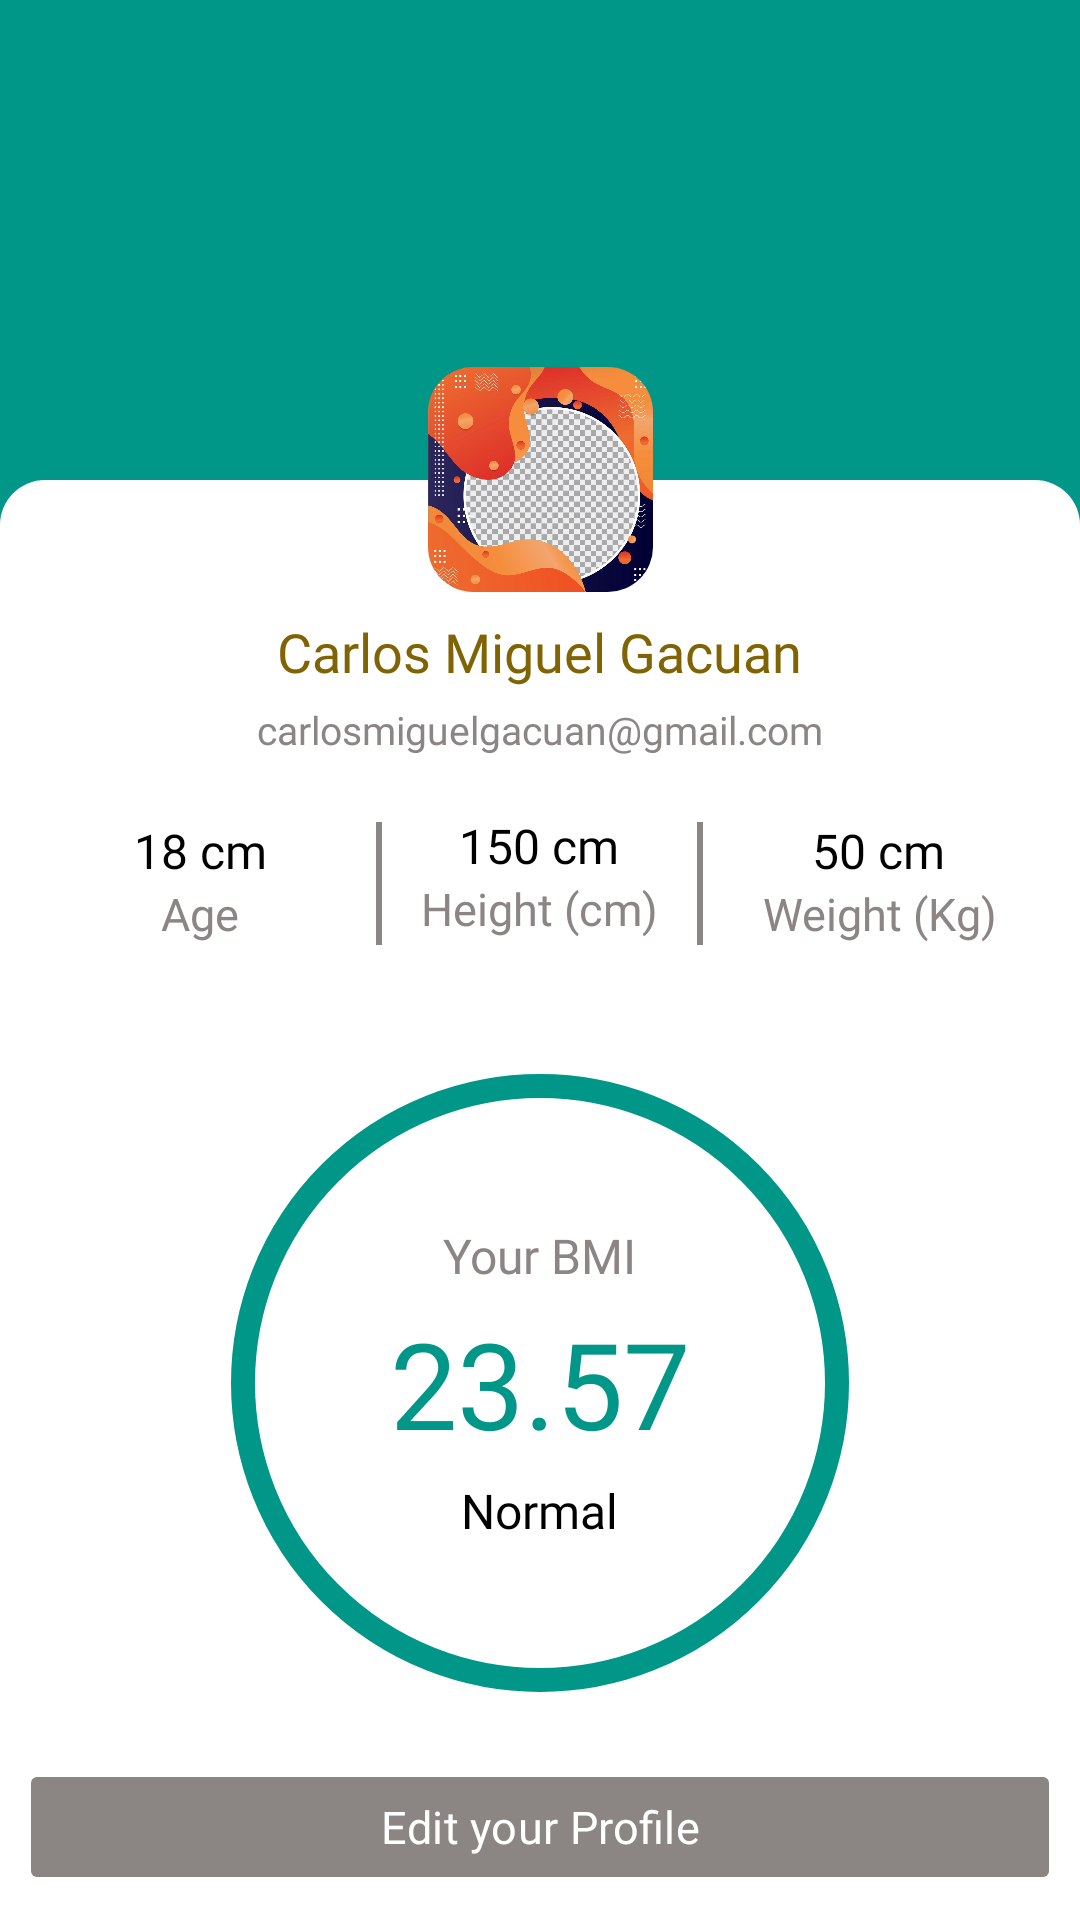

Here is an Android app screen rendered from its layout file. Give the layout XML and the strings, colors and styles it references.
<!-- AndroidManifest.xml: application theme Theme.NutriScanPh -->
<!-- res/layout/fragment_profile.xml -->
<?xml version="1.0" encoding="utf-8"?>
<androidx.constraintlayout.widget.ConstraintLayout xmlns:android="http://schemas.android.com/apk/res/android"
    xmlns:tools="http://schemas.android.com/tools"
    android:id="@+id/mainBg"
    android:layout_width="match_parent"
    android:layout_height="match_parent"
    xmlns:app="http://schemas.android.com/apk/res-auto"
    android:background="@color/green"
    android:orientation="vertical"
    tools:context=".fragment.Profile">

    <LinearLayout
        android:paddingTop="40dp"
        android:id="@+id/relativeLayout"
        android:layout_width="match_parent"
        android:layout_height="0dp"
        android:background="@drawable/drawable_profile"
        android:orientation="vertical"
        android:gravity="center_horizontal"
        app:layout_constraintBottom_toBottomOf="parent"
        app:layout_constraintEnd_toEndOf="parent"
        app:layout_constraintHeight_percent="0.75"
        app:layout_constraintStart_toStartOf="parent">

        <TextView
            android:id="@+id/txtName"
            android:layout_width="wrap_content"
            android:layout_height="wrap_content"
            android:text="Carlos Miguel Gacuan"
            android:textAlignment="center"
            android:gravity="center"
            android:fontFamily="@font/montserratmedium"
            android:textColor="@color/secondary"
            android:textSize="18sp"
            android:layout_marginTop="5dp"
            />

        <TextView
            android:id="@+id/txtEmail"
            android:layout_width="wrap_content"
            android:layout_height="wrap_content"
            android:text="carlosmiguelgacuan@gmail.com"
            android:textAlignment="center"
            android:gravity="center"
            android:fontFamily="@font/montserratmedium"
            android:textColor="@color/gray_accent"
            android:textSize="13sp"
            android:layout_marginTop="5dp"
            />

        <LinearLayout
            android:layout_width="match_parent"
            android:layout_height="wrap_content"
            android:layout_marginHorizontal="5pt"
            android:gravity="center">

            <LinearLayout
                android:layout_marginVertical="10pt"
                android:paddingBottom="2dp"
                android:layout_width="0dp"
                android:layout_weight="1"
                android:layout_height="wrap_content"
                android:orientation="vertical"
                android:gravity="center">

                <TextView
                    android:id="@+id/txtAge"
                    android:layout_width="wrap_content"
                    android:layout_height="wrap_content"
                    android:text="18 cm"
                    android:fontFamily="@font/montserratsemibold"
                    android:textColor="@color/black"
                    android:layout_alignParentRight="true"
                    android:textSize="16sp"
                    />

                <TextView
                    android:layout_width="wrap_content"
                    android:layout_height="wrap_content"
                    android:text="Age"
                    android:gravity="center"
                    android:fontFamily="@font/montserratsemibold"
                    android:textColor="@color/gray_accent"
                    android:layout_alignParentRight="true"
                    android:textSize="15sp"
                    />

            </LinearLayout>

            <LinearLayout
                android:layout_marginVertical="10pt"
                android:paddingBottom="2dp"
                android:layout_width="0dp"
                android:layout_weight="1"
                android:layout_height="wrap_content"
                android:orientation="vertical"
                android:background="@drawable/drawable_profile2"
                android:gravity="center">

                <TextView
                    android:id="@+id/txtHeight"
                    android:layout_width="wrap_content"
                    android:layout_height="wrap_content"
                    android:text="150 cm"
                    android:fontFamily="@font/montserratsemibold"
                    android:textColor="@color/black"
                    android:layout_alignParentRight="true"
                    android:textSize="16sp"
                    />

                <TextView
                    android:layout_width="wrap_content"
                    android:layout_height="wrap_content"
                    android:text="Height (cm)"
                    android:gravity="center"
                    android:fontFamily="@font/montserratsemibold"
                    android:textColor="@color/gray_accent"
                    android:layout_alignParentRight="true"
                    android:textSize="15sp"
                    />

            </LinearLayout>

            <LinearLayout
                android:layout_marginVertical="10pt"
                android:paddingBottom="2dp"
                android:layout_width="0dp"
                android:layout_weight="1"
                android:layout_height="wrap_content"
                android:orientation="vertical"
                android:gravity="center">

                <TextView
                    android:id="@+id/txtWeight"
                    android:layout_width="wrap_content"
                    android:layout_height="wrap_content"
                    android:text="50 cm"
                    android:fontFamily="@font/montserratsemibold"
                    android:textColor="@color/black"
                    android:layout_alignParentRight="true"
                    android:textSize="16sp"
                    />

                <TextView
                    android:layout_width="wrap_content"
                    android:layout_height="wrap_content"
                    android:text="Weight (Kg)"
                    android:gravity="center"
                    android:fontFamily="@font/montserratsemibold"
                    android:textColor="@color/gray_accent"
                    android:layout_alignParentRight="true"
                    android:textSize="15sp"
                    />

            </LinearLayout>

        </LinearLayout>

        <LinearLayout
            android:layout_marginTop="10pt"
            android:id="@+id/BMIlayout"
            android:layout_width="100pt"
            android:layout_height="100pt"
            android:background="@drawable/profile_circle_green"
            android:orientation="vertical"
            android:gravity="center">

            <TextView
                android:layout_width="wrap_content"
                android:layout_height="wrap_content"
                android:text="Your BMI"
                android:fontFamily="@font/montserratsemibold"
                android:textColor="@color/gray_accent"
                android:layout_alignParentRight="true"
                android:textSize="16sp"
                />

            <TextView
                android:id="@+id/txtBMI"
                android:layout_marginVertical="5dp"
                android:layout_width="wrap_content"
                android:layout_height="wrap_content"
                android:text="23.57"
                android:fontFamily="@font/montserratsemibold"
                android:textColor="@color/green"
                android:layout_alignParentRight="true"
                android:textSize="40sp"
                />

            <TextView
                android:id="@+id/txtClassify"
                android:layout_width="wrap_content"
                android:layout_height="wrap_content"
                android:text="Normal"
                android:fontFamily="@font/montserratsemibold"
                android:textColor="@color/black"
                android:layout_alignParentRight="true"
                android:textSize="16sp"
                />

        </LinearLayout>


    </LinearLayout>

    <com.google.android.material.imageview.ShapeableImageView
        android:id="@+id/imgProfile"
        android:layout_width="75dp"
        android:layout_height="75dp"
        android:layout_marginBottom="-37.5dp"
        android:layout_gravity="center"
        android:adjustViewBounds="true"
        android:maxWidth="50dp"
        android:maxHeight="50dp"
        android:scaleType="fitXY"
        android:src="@drawable/profile_bg"
        app:layout_constraintBottom_toTopOf="@+id/relativeLayout"
        app:layout_constraintEnd_toEndOf="parent"
        app:layout_constraintStart_toStartOf="parent"
        app:shapeAppearance="?attr/actionButtonStyle"
        app:shapeAppearanceOverlay="@style/imageViewRounded20"
        app:strokeColor="@android:color/white" />

    <com.google.android.material.button.MaterialButton
        android:id="@+id/btnEdit"
        style="@style/TextAppearance.AppCompat.Widget.Button.Borderless.Colored"
        android:layout_width="match_parent"
        android:layout_height="20pt"
        android:layout_margin="5pt"
        android:fontFamily="@font/montserratbold"
        android:text="Edit your Profile"
        android:textAllCaps="false"
        android:textColor="@color/white"
        android:textSize="15sp"
        app:backgroundTint="@color/gray_accent"
        app:cornerRadius="2dp"
        app:layout_constraintBottom_toBottomOf="parent"
        app:rippleColor="@color/white"
        app:strokeColor="@color/black"
        app:strokeWidth="0dp"
        tools:layout_editor_absoluteX="14dp" />

</androidx.constraintlayout.widget.ConstraintLayout>
<!-- resources referenced by this layout -->
<resources>
  <color name="black">#FF000000</color>
  <color name="gray_accent">#8B8584</color>
  <color name="green">#009688</color>
  <color name="secondary">#806404</color>
  <color name="white">#FFFFFFFF</color>
  <!-- drawable drawable_profile (drawable) -->
  <?xml version="1.0" encoding="utf-8"?>
  <shape xmlns:android="http://schemas.android.com/apk/res/android">
      <solid android:color="@color/white"/>
  
      <corners
          android:topLeftRadius="15dp"
          android:topRightRadius="15dp"/>
  </shape>
  <!-- drawable drawable_profile2 (drawable) -->
  <?xml version="1.0" encoding="UTF-8"?>
  <inset xmlns:android="http://schemas.android.com/apk/res/android"
      android:insetTop="-3dp"
      android:insetBottom="-3dp"
      android:insetLeft="2dp"
      android:insetRight="2dp">
  
      <shape android:shape="rectangle">
          <stroke android:width="2dp" android:color="@color/gray_accent" />
          <solid android:color="@color/white" />
      </shape>
  
  </inset>
  <!-- drawable profile_bg: jpg bitmap (drawable, 91445 bytes) -->
  <!-- drawable profile_circle_green (drawable) -->
  <?xml version="1.0" encoding="utf-8"?>
  <shape xmlns:android="http://schemas.android.com/apk/res/android"
      android:innerRadius="0dp"
      android:shape="ring"
      android:thicknessRatio="2"
      android:useLevel="false" >
      <solid android:color="@android:color/transparent" />
  
      <stroke
          android:width="8dp"
          android:color="@color/green" />
  </shape>
  <style name="imageViewRounded20">
          <item name="cornerFamily">rounded</item>
          <item name="cornerSize">20%</item>
      </style>
  <style name="Theme.NutriScanPh" parent="Base.Theme.NutriScanPh" />
  <style name="Base.Theme.NutriScanPh" parent="Theme.Material3.DayNight.NoActionBar">
          
          
          
          <item name="android:navigationBarColor">@color/colorPrimary</item>
          <item name="android:statusBarColor">@color/colorPrimary</item>
          <item name="android:windowActionBarOverlay">true</item>
          <item name="android:windowBackground">@null</item>
          <item name="windowActionBar">false</item>
          <item name="windowNoTitle">true</item>
          <item name="drawerArrowStyle">@style/DrawerArrowStyle</item>
  
  
      </style>
  <color name="colorPrimary">#D2B48C</color>
  <style name="DrawerArrowStyle" parent="Widget.AppCompat.DrawerArrowToggle">
          <item name="spinBars">true</item>
          <item name="color">@color/black</item>
      </style>
</resources>
